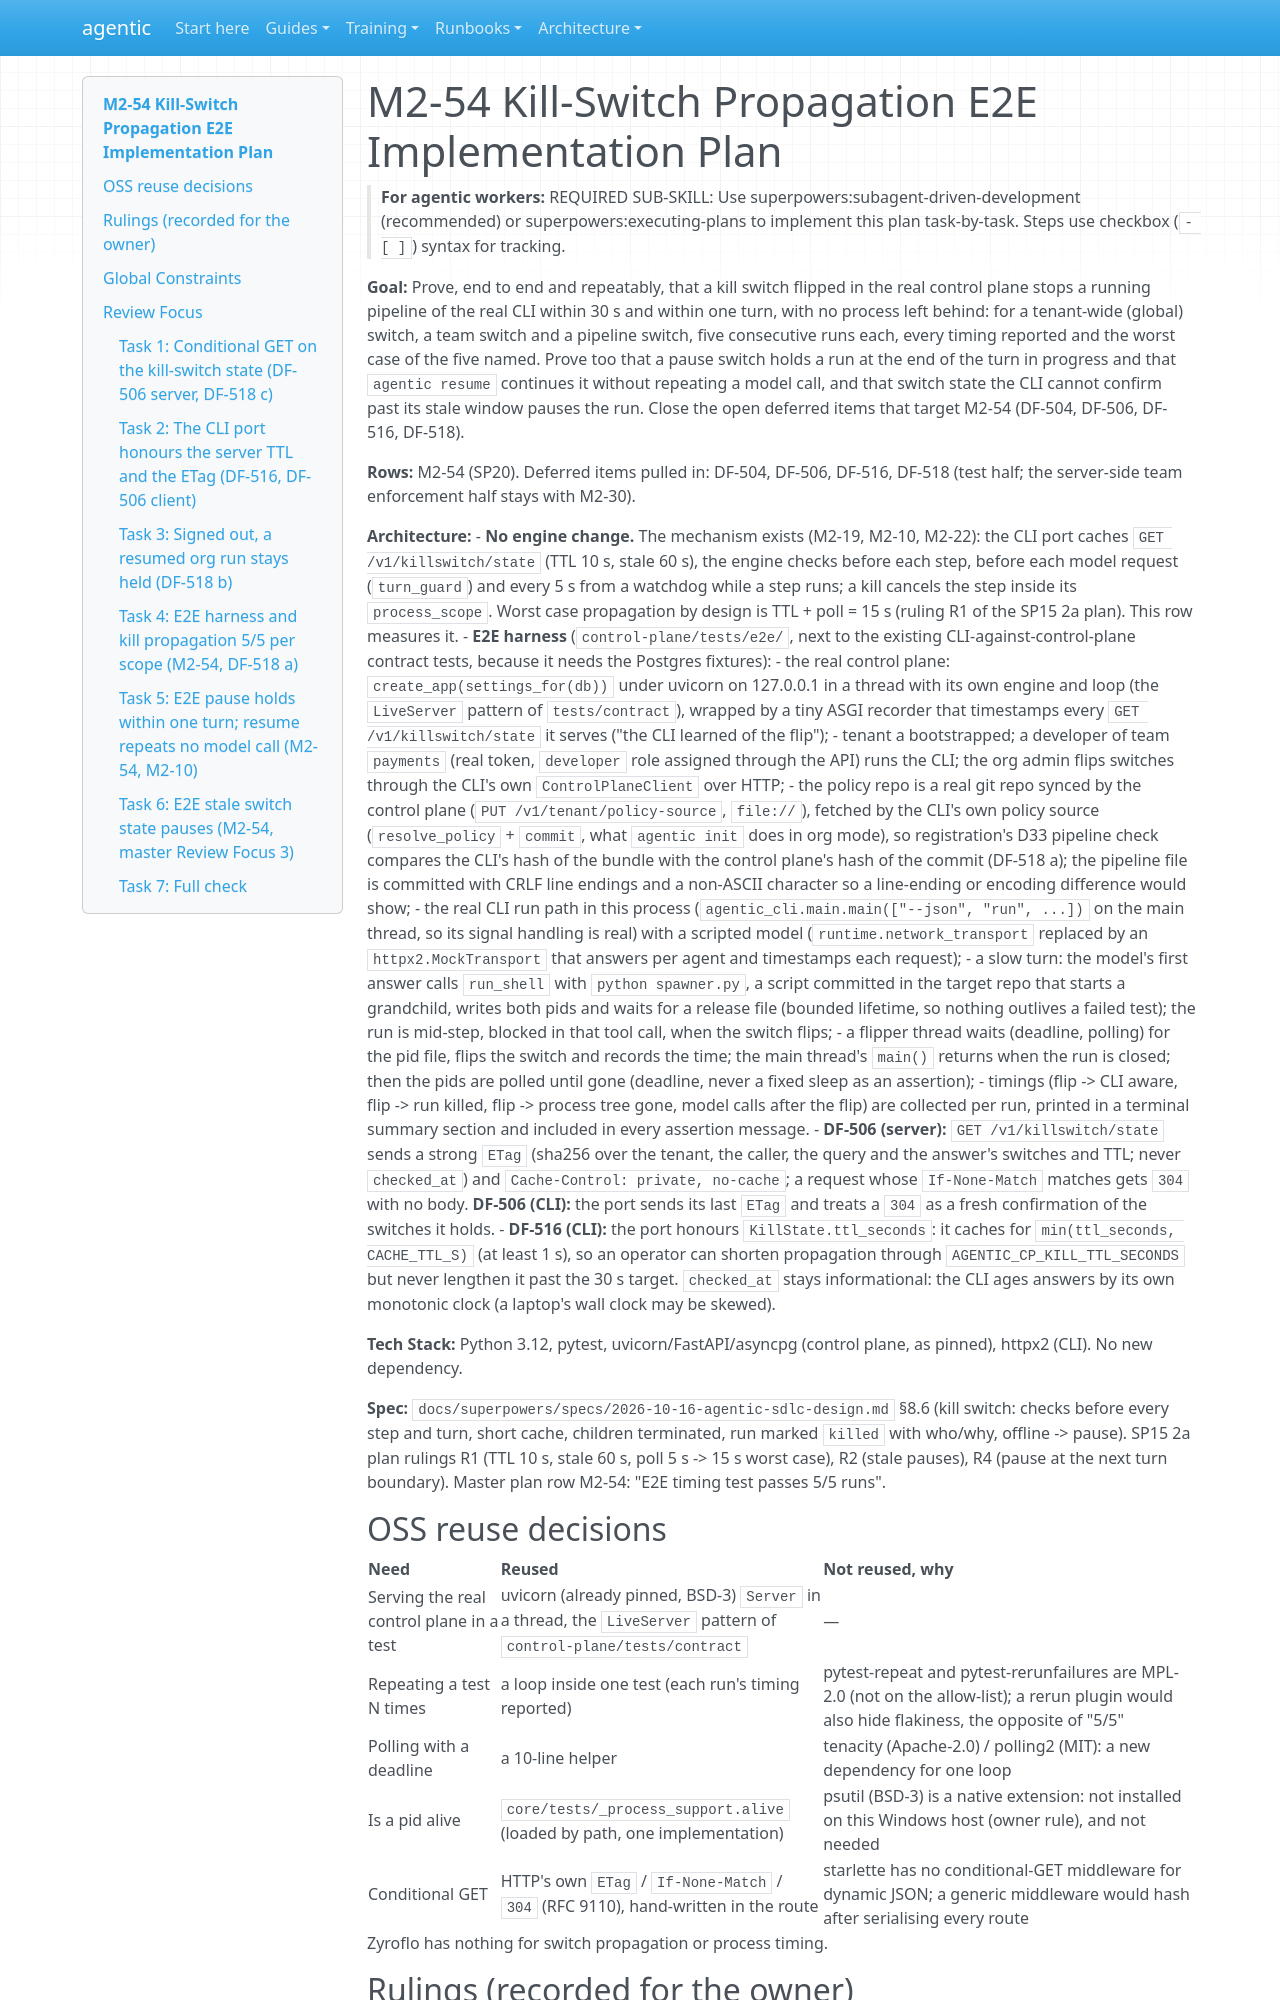

repository: cbeyondcloud/agentic-sdlc · page: superpowers/plans/2026-10-24-m2-killswitch-e2e.html · generator: mkdocs

# M2-54 Kill-Switch Propagation E2E Implementation Plan

> **For agentic workers:** REQUIRED SUB-SKILL: Use superpowers:subagent-driven-development (recommended) or superpowers:executing-plans to implement this plan task-by-task. Steps use checkbox (`- [ ]`) syntax for tracking.

**Goal:** Prove, end to end and repeatably, that a kill switch flipped in the real control plane stops a running pipeline of the real CLI within 30 s and within one turn, with no process left behind: for a tenant-wide (global) switch, a team switch and a pipeline switch, five consecutive runs each, every timing reported and the worst case of the five named. Prove too that a pause switch holds a run at the end of the turn in progress and that `agentic resume` continues it without repeating a model call, and that switch state the CLI cannot confirm past its stale window pauses the run. Close the open deferred items that target M2-54 (DF-504, DF-506, DF-516, DF-518).

**Rows:** M2-54 (SP20). Deferred items pulled in: DF-504, DF-506, DF-516, DF-518 (test half; the server-side team enforcement half stays with M2-30).

**Architecture:**
- **No engine change.** The mechanism exists (M2-19, M2-10, M2-22): the CLI port caches `GET /v1/killswitch/state` (TTL 10 s, stale 60 s), the engine checks before each step, before each model request (`turn_guard`) and every 5 s from a watchdog while a step runs; a kill cancels the step inside its `process_scope`. Worst case propagation by design is TTL + poll = 15 s (ruling R1 of the SP15 2a plan). This row measures it.
- **E2E harness** (`control-plane/tests/e2e/`, next to the existing CLI-against-control-plane contract tests, because it needs the Postgres fixtures):
  - the real control plane: `create_app(settings_for(db))` under uvicorn on 127.0.0.1 in a thread with its own engine and loop (the `LiveServer` pattern of `tests/contract`), wrapped by a tiny ASGI recorder that timestamps every `GET /v1/killswitch/state` it serves ("the CLI learned of the flip");
  - tenant a bootstrapped; a developer of team `payments` (real token, `developer` role assigned through the API) runs the CLI; the org admin flips switches through the CLI's own `ControlPlaneClient` over HTTP;
  - the policy repo is a real git repo synced by the control plane (`PUT /v1/tenant/policy-source`, `file://`), fetched by the CLI's own policy source (`resolve_policy` + `commit`, what `agentic init` does in org mode), so registration's D33 pipeline check compares the CLI's hash of the bundle with the control plane's hash of the commit (DF-518 a); the pipeline file is committed with CRLF line endings and a non-ASCII character so a line-ending or encoding difference would show;
  - the real CLI run path in this process (`agentic_cli.main.main(["--json", "run", ...])` on the main thread, so its signal handling is real) with a scripted model (`runtime.network_transport` replaced by an `httpx2.MockTransport` that answers per agent and timestamps each request);
  - a slow turn: the model's first answer calls `run_shell` with `python spawner.py`, a script committed in the target repo that starts a grandchild, writes both pids and waits for a release file (bounded lifetime, so nothing outlives a failed test); the run is mid-step, blocked in that tool call, when the switch flips;
  - a flipper thread waits (deadline, polling) for the pid file, flips the switch and records the time; the main thread's `main()` returns when the run is closed; then the pids are polled until gone (deadline, never a fixed sleep as an assertion);
  - timings (flip -> CLI aware, flip -> run killed, flip -> process tree gone, model calls after the flip) are collected per run, printed in a terminal summary section and included in every assertion message.
- **DF-506 (server):** `GET /v1/killswitch/state` sends a strong `ETag` (sha256 over the tenant, the caller, the query and the answer's switches and TTL; never `checked_at`) and `Cache-Control: private, no-cache`; a request whose `If-None-Match` matches gets `304` with no body. **DF-506 (CLI):** the port sends its last `ETag` and treats a `304` as a fresh confirmation of the switches it holds.
- **DF-516 (CLI):** the port honours `KillState.ttl_seconds`: it caches for `min(ttl_seconds, CACHE_TTL_S)` (at least 1 s), so an operator can shorten propagation through `AGENTIC_CP_KILL_TTL_SECONDS` but never lengthen it past the 30 s target. `checked_at` stays informational: the CLI ages answers by its own monotonic clock (a laptop's wall clock may be skewed).

**Tech Stack:** Python 3.12, pytest, uvicorn/FastAPI/asyncpg (control plane, as pinned), httpx2 (CLI). No new dependency.

**Spec:** `docs/superpowers/specs/2026-10-16-agentic-sdlc-design.md` §8.6 (kill switch: checks before every step and turn, short cache, children terminated, run marked `killed` with who/why, offline -> pause). SP15 2a plan rulings R1 (TTL 10 s, stale 60 s, poll 5 s -> 15 s worst case), R2 (stale pauses), R4 (pause at the next turn boundary). Master plan row M2-54: "E2E timing test passes 5/5 runs".
